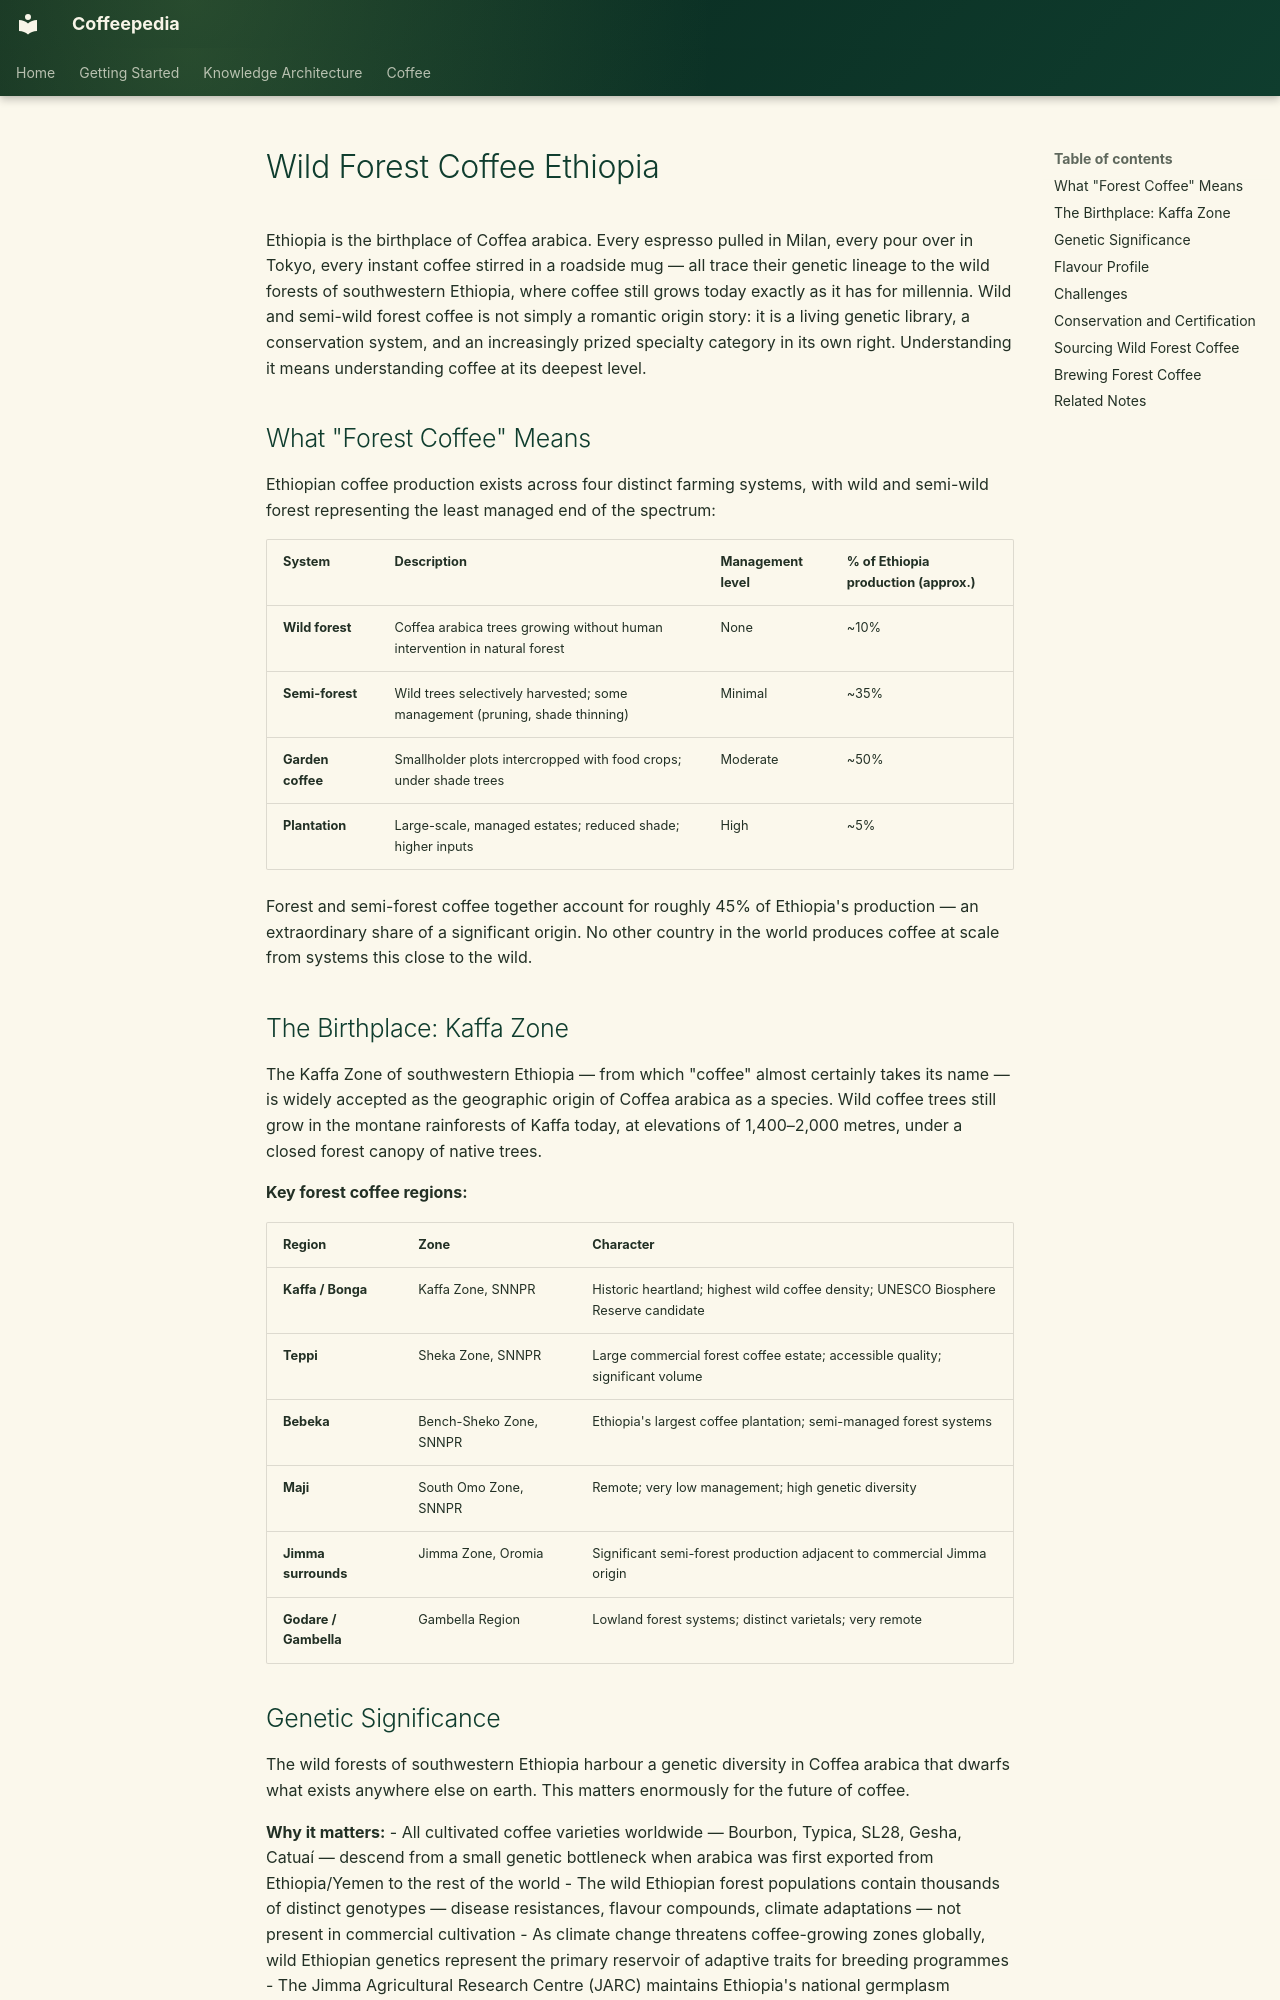

repository: Vauldt/all-about-coffee · page: coffee/coffee-geography/wild-forest-coffee-ethiopia/index.html · generator: mkdocs

# Wild Forest Coffee Ethiopia

Ethiopia is the birthplace of Coffea arabica. Every espresso pulled in Milan, every pour over in Tokyo, every instant coffee stirred in a roadside mug — all trace their genetic lineage to the wild forests of southwestern Ethiopia, where coffee still grows today exactly as it has for millennia. Wild and semi-wild forest coffee is not simply a romantic origin story: it is a living genetic library, a conservation system, and an increasingly prized specialty category in its own right. Understanding it means understanding coffee at its deepest level.

## What "Forest Coffee" Means

Ethiopian coffee production exists across four distinct farming systems, with wild and semi-wild forest representing the least managed end of the spectrum:

| System | Description | Management level | % of Ethiopia production (approx.) |
|---|---|---|---|
| **Wild forest** | Coffea arabica trees growing without human intervention in natural forest | None | ~10% |
| **Semi-forest** | Wild trees selectively harvested; some management (pruning, shade thinning) | Minimal | ~35% |
| **Garden coffee** | Smallholder plots intercropped with food crops; under shade trees | Moderate | ~50% |
| **Plantation** | Large-scale, managed estates; reduced shade; higher inputs | High | ~5% |

Forest and semi-forest coffee together account for roughly 45% of Ethiopia's production — an extraordinary share of a significant origin. No other country in the world produces coffee at scale from systems this close to the wild.

## The Birthplace: Kaffa Zone

The Kaffa Zone of southwestern Ethiopia — from which "coffee" almost certainly takes its name — is widely accepted as the geographic origin of Coffea arabica as a species. Wild coffee trees still grow in the montane rainforests of Kaffa today, at elevations of 1,400–2,000 metres, under a closed forest canopy of native trees.

**Key forest coffee regions:**

| Region | Zone | Character |
|---|---|---|
| **Kaffa / Bonga** | Kaffa Zone, SNNPR | Historic heartland; highest wild coffee density; UNESCO Biosphere Reserve candidate |
| **Teppi** | Sheka Zone, SNNPR | Large commercial forest coffee estate; accessible quality; significant volume |
| **Bebeka** | Bench-Sheko Zone, SNNPR | Ethiopia's largest coffee plantation; semi-managed forest systems |
| **Maji** | South Omo Zone, SNNPR | Remote; very low management; high genetic diversity |
| **Jimma surrounds** | Jimma Zone, Oromia | Significant semi-forest production adjacent to commercial Jimma origin |
| **Godare / Gambella** | Gambella Region | Lowland forest systems; distinct varietals; very remote |
